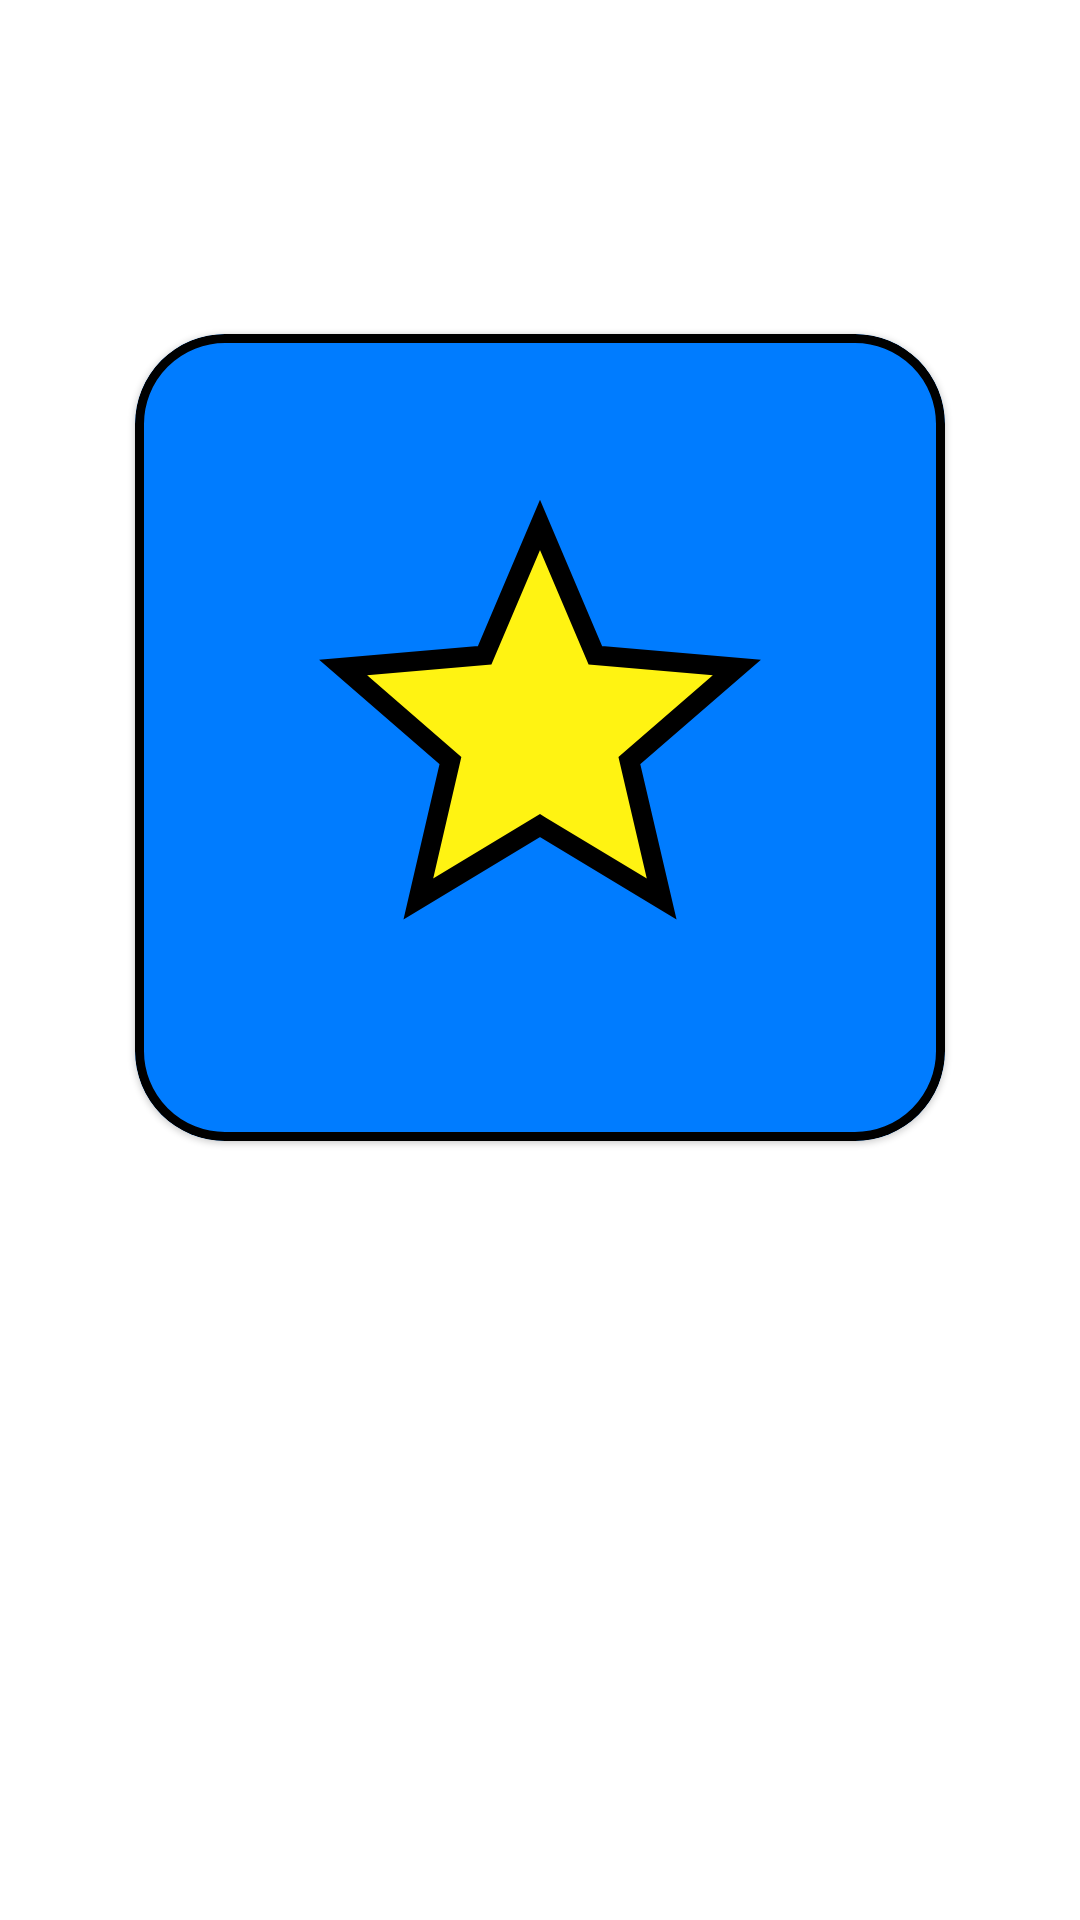

Android layout source for this screen:
<!-- AndroidManifest.xml: application theme Theme.example -->
<!-- res/layout/activity_info.xml -->
<?xml version="1.0" encoding="utf-8"?>
<androidx.constraintlayout.widget.ConstraintLayout xmlns:android="http://schemas.android.com/apk/res/android"
    xmlns:tools="http://schemas.android.com/tools"
    android:layout_width="match_parent"
    android:layout_height="match_parent"
    xmlns:app="http://schemas.android.com/apk/res-auto"
    tools:context=".main.InfoActivity">

    <com.google.android.material.card.MaterialCardView
        android:layout_width="270dp"
        android:layout_height="wrap_content"
        app:cardBackgroundColor="#007CFF"
        app:cardCornerRadius="30dp"
        app:layout_constraintBottom_toBottomOf="parent"
        app:layout_constraintEnd_toEndOf="parent"
        app:layout_constraintStart_toStartOf="parent"
        app:layout_constraintTop_toTopOf="parent"
        app:layout_constraintVertical_bias="0.3"
        app:strokeColor="#000000"
        app:strokeWidth="3dp">

        <RelativeLayout
            android:layout_width="match_parent"
            android:layout_height="match_parent">

            <TextView
                android:id="@+id/tvNickInfo"
                android:layout_width="wrap_content"
                android:layout_height="wrap_content"
                android:layout_centerHorizontal="true"
                android:layout_marginTop="4dp"
                android:layout_marginBottom="4dp"
                android:textColor="#000000"
                android:textSize="32sp"
                android:textStyle="bold"
                tools:text="JuanJuanJuan" />

            <ImageView
                android:id="@+id/ivPointsInfo"
                android:layout_width="150dp"
                android:layout_height="150dp"
                android:layout_below="@+id/tvNickInfo"
                android:layout_centerInParent="true"
                android:contentDescription="@string/points"
                android:src="@drawable/star" />

            <TextView
                android:id="@+id/tvPointsInfo"
                android:layout_width="wrap_content"
                android:layout_height="wrap_content"
                android:layout_below="@+id/tvNickInfo"
                android:layout_centerHorizontal="true"
                android:layout_marginTop="54dp"
                android:textColor="#000000"
                android:textSize="38sp"
                android:textStyle="bold"
                tools:text="00" />

            <ImageView
                android:id="@+id/ivStrike1Info"
                android:layout_width="60dp"
                android:layout_height="60dp"
                android:layout_below="@+id/ivPointsInfo"
                android:layout_marginStart="30dp"
                android:layout_marginTop="4dp"
                android:layout_marginBottom="4dp"
                android:contentDescription="@string/strikes"
                tools:src="@drawable/empty_strike" />

            <ImageView
                android:id="@+id/ivStrike2Info"
                android:layout_width="60dp"
                android:layout_height="60dp"
                android:layout_below="@+id/ivPointsInfo"
                android:layout_centerHorizontal="true"
                android:layout_marginTop="4dp"
                android:layout_marginBottom="4dp"
                android:contentDescription="@string/strikes"
                tools:src="@drawable/strike" />

            <ImageView
                android:id="@+id/ivStrike3Info"
                android:layout_width="60dp"
                android:layout_height="60dp"
                android:layout_below="@+id/ivPointsInfo"
                android:layout_alignParentEnd="true"
                android:layout_marginTop="4dp"
                android:layout_marginEnd="30dp"
                android:layout_marginBottom="4dp"
                android:contentDescription="@string/strikes"
                tools:src="@drawable/empty_strike" />

        </RelativeLayout>
        
    </com.google.android.material.card.MaterialCardView>
</androidx.constraintlayout.widget.ConstraintLayout>
<!-- resources referenced by this layout -->
<resources>
  <!-- drawable empty_strike (drawable) -->
  <vector xmlns:android="http://schemas.android.com/apk/res/android"
      android:width="24dp"
      android:height="24dp"
      android:viewportWidth="24"
      android:viewportHeight="24">
    <path
        android:pathData="M17.841,22L12,16.159L6.159,22L2,17.841L7.841,12L2,6.159L6.159,2L12,7.841L17.841,2L22,6.159L16.159,12L22,17.841L17.841,22z"
        android:strokeLineJoin="miter"
        android:strokeWidth="0.5"
        android:fillColor="#6D6D6D"
        android:fillType="nonZero"
        android:strokeColor="#000000"
        android:strokeLineCap="butt"/>
  </vector>
  <!-- drawable star (drawable) -->
  <vector xmlns:android="http://schemas.android.com/apk/res/android"
      android:width="24dp"
      android:height="24dp"
      android:viewportWidth="24"
      android:viewportHeight="24">
    <path
        android:pathData="M12,18.059L18.489,21.975L16.767,14.594L22.5,9.627L14.951,8.976L12,2.025L9.049,8.976L1.5,9.627L7.222,14.594L5.511,21.975L12,18.059Z"
        android:strokeLineJoin="miter"
        android:strokeWidth="1.05"
        android:fillColor="#FFF312"
        android:fillType="nonZero"
        android:strokeColor="#000000"
        android:strokeLineCap="butt"/>
  </vector>
  <!-- drawable strike (drawable) -->
  <vector xmlns:android="http://schemas.android.com/apk/res/android"
      android:width="24dp"
      android:height="24dp"
      android:viewportWidth="24"
      android:viewportHeight="24">
    <path
        android:pathData="M17.841,22L12,16.159L6.159,22L2,17.841L7.841,12L2,6.159L6.159,2L12,7.841L17.841,2L22,6.159L16.159,12L22,17.841L17.841,22z"
        android:strokeLineJoin="miter"
        android:strokeWidth="0.5"
        android:fillColor="#F72F3A"
        android:fillType="nonZero"
        android:strokeColor="#000000"
        android:strokeLineCap="butt"/>
  </vector>
  <string name="points">Puntos</string>
  <string name="strikes">Strikes</string>
  <style name="Theme.example" parent="Theme.MaterialComponents.DayNight.NoActionBar">
          
          <item name="colorPrimary">@color/purple_500</item>
          <item name="colorPrimaryVariant">@color/purple_700</item>
          <item name="colorOnPrimary">@color/white</item>
          
          <item name="colorSecondary">@color/teal_200</item>
          <item name="colorSecondaryVariant">@color/teal_700</item>
          <item name="colorOnSecondary">@color/black</item>
          
          <item name="android:statusBarColor">?attr/colorPrimaryVariant</item>
          
      </style>
  <!-- not gathered from this repository: default colours our renderer supplied (Android Studio template values) -->
  <color name="purple_500">#FF6200EE</color>
  <color name="purple_700">#FF3700B3</color>
  <color name="teal_200">#FF03DAC5</color>
  <color name="teal_700">#FF018786</color>
  <color name="black">#FF000000</color>
  <color name="white">#FFFFFFFF</color>
</resources>
